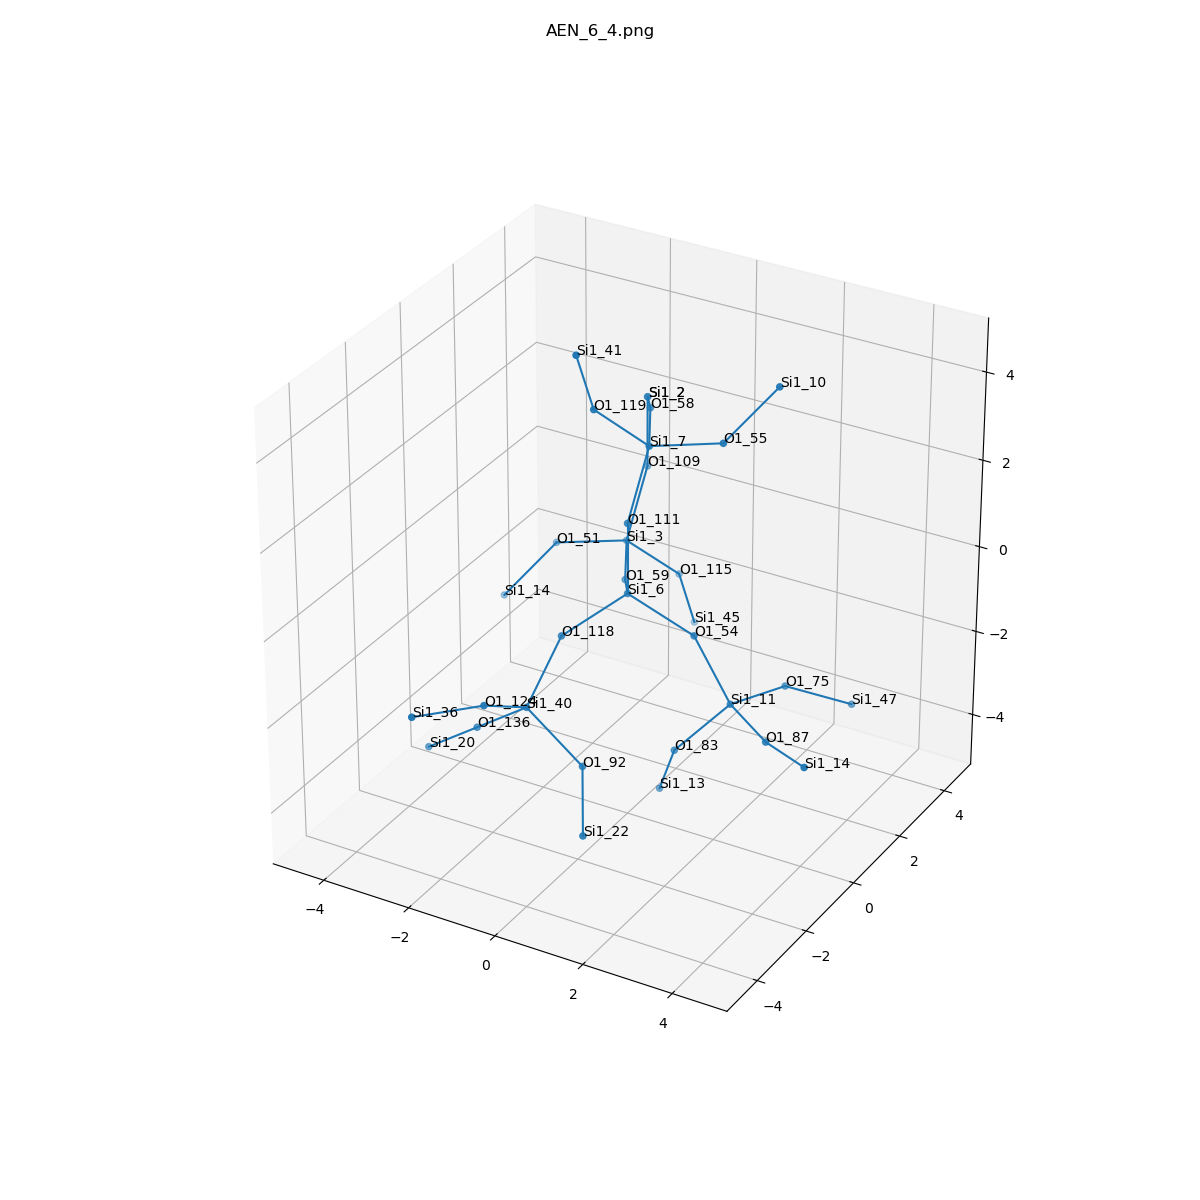

The file beside this chart, header and first rows:
, neighbor_num, isite, atom, x, y, z, front_index
0, 0, 6, Si1, 0.0, 0.0, 0.0, 
1, 1, 54, O1, 1.521, 4.382544198295965e-17, -0.5358, 0.0
2, 1, 59, O1, -0.798, 1.286, -0.5452, 0.0
3, 1, 118, O1, -0.7462, -1.327, -0.5284, 0.0
4, 1, 111, O1, 0.0, -1.4520247398728658e-17, 1.608, 0.0
5, 2, 11, Si1, 2.309, 0.08966, -1.939, 1.0
6, 2, 3, Si1, -1.577, 2.693, -0.5368, 2.0
7, 2, 40, Si1, -0.8503, -2.517, -1.6, 3.0
8, 2, 7, Si1, 0.1043, 0.672, 3.065, 4.0
9, 3, 75, O1, 2.721, 1.628, -2.192, 5.0
10, 3, 83, O1, 1.283, -0.3499, -3.105, 5.0
11, 3, 87, O1, 3.62, -0.8432, -1.926, 5.0
12, 3, 51, O1, -3.129, 2.49, -0.9236, 6.0
13, 3, 109, O1, -1.473, 3.365, 0.9201, 6.0
14, 3, 115, O1, -0.8858, 3.666, -1.618, 6.0
15, 3, 124, O1, -0.9591, -3.934, -0.8472, 7.0
16, 3, 92, O1, 0.4088, -2.489, -2.606, 7.0
17, 3, 136, O1, -2.126, -2.33, -2.554, 7.0
18, 3, 119, O1, -0.5871, -0.3015, 4.146, 8.0
19, 3, 58, O1, -0.6749, 2.079, 3.073, 8.0
20, 3, 55, O1, 1.657, 0.8743, 3.451, 8.0
21, 4, 47, Si1, 3.68, 2.708, -2.9, 9.0
22, 4, 13, Si1, 0.6508, 0.1723, -4.494, 10.0
23, 4, 14, Si1, 4.94, -1.715, -1.633, 11.0
24, 4, 14, Si1, -4.006, 1.833, -2.107, 12.0
25, 4, 2, Si1, -1.473, 3.365, 2.528, 13.0
26, 4, 45, Si1, -0.8684, 4.298, -3.094, 14.0
27, 4, 36, Si1, -1.736, -5.327, -0.614, 15.0
28, 4, 22, Si1, 1.147, -3.734, -3.315, 16.0
29, 4, 20, Si1, -3.401, -2.143, -3.509, 17.0
30, 4, 41, Si1, -0.6045, -0.9334, 5.622, 18.0
31, 4, 2, Si1, -1.473, 3.365, 2.528, 19.0
32, 4, 10, Si1, 2.533, 1.531, 4.635, 20.0
